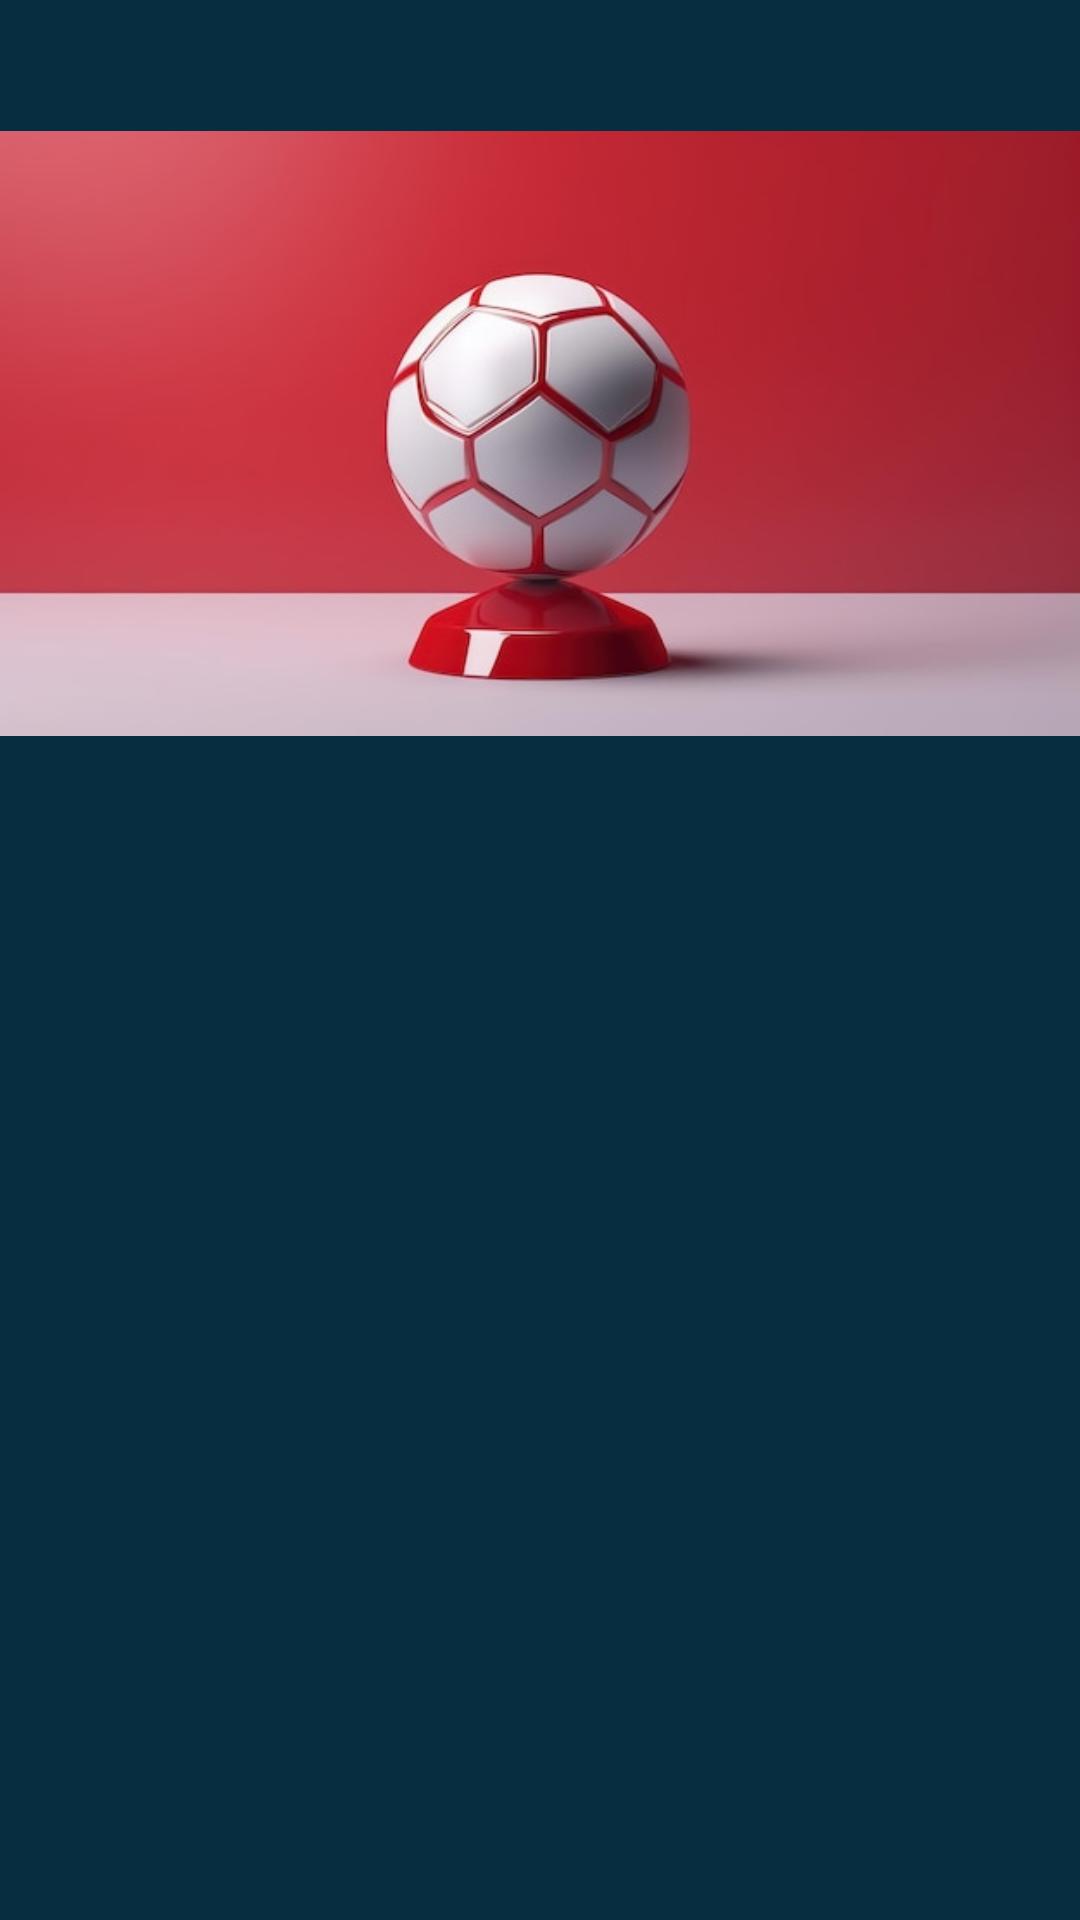

Reconstruct the res/layout file that produces this screen, plus the resources it refers to.
<!-- AndroidManifest.xml: application theme Theme.Cive_Field_Cup -->
<!-- res/layout/nav1_header.xml -->
<?xml version="1.0" encoding="utf-8"?>

<LinearLayout xmlns:android="http://schemas.android.com/apk/res/android"
    xmlns:tools="http://schemas.android.com/tools"
    android:layout_width="match_parent"
    android:layout_height="240dp"
    android:background="#062E40"
    android:orientation="vertical">

        <ImageView
            android:layout_width="match_parent"
            android:layout_height="289dp"
            android:src="@drawable/p2"
            tools:ignore="ContentDescription,VisualLintBounds" />
</LinearLayout>
<!-- resources referenced by this layout -->
<resources>
  <!-- drawable p2: jpg bitmap (drawable, 21417 bytes) -->
  <style name="Theme.Cive_Field_Cup" parent="Base.Theme.Cive_Field_Cup" />
  <style name="Base.Theme.Cive_Field_Cup" parent="Theme.Material3.DayNight.NoActionBar">
          
          
      </style>
</resources>
